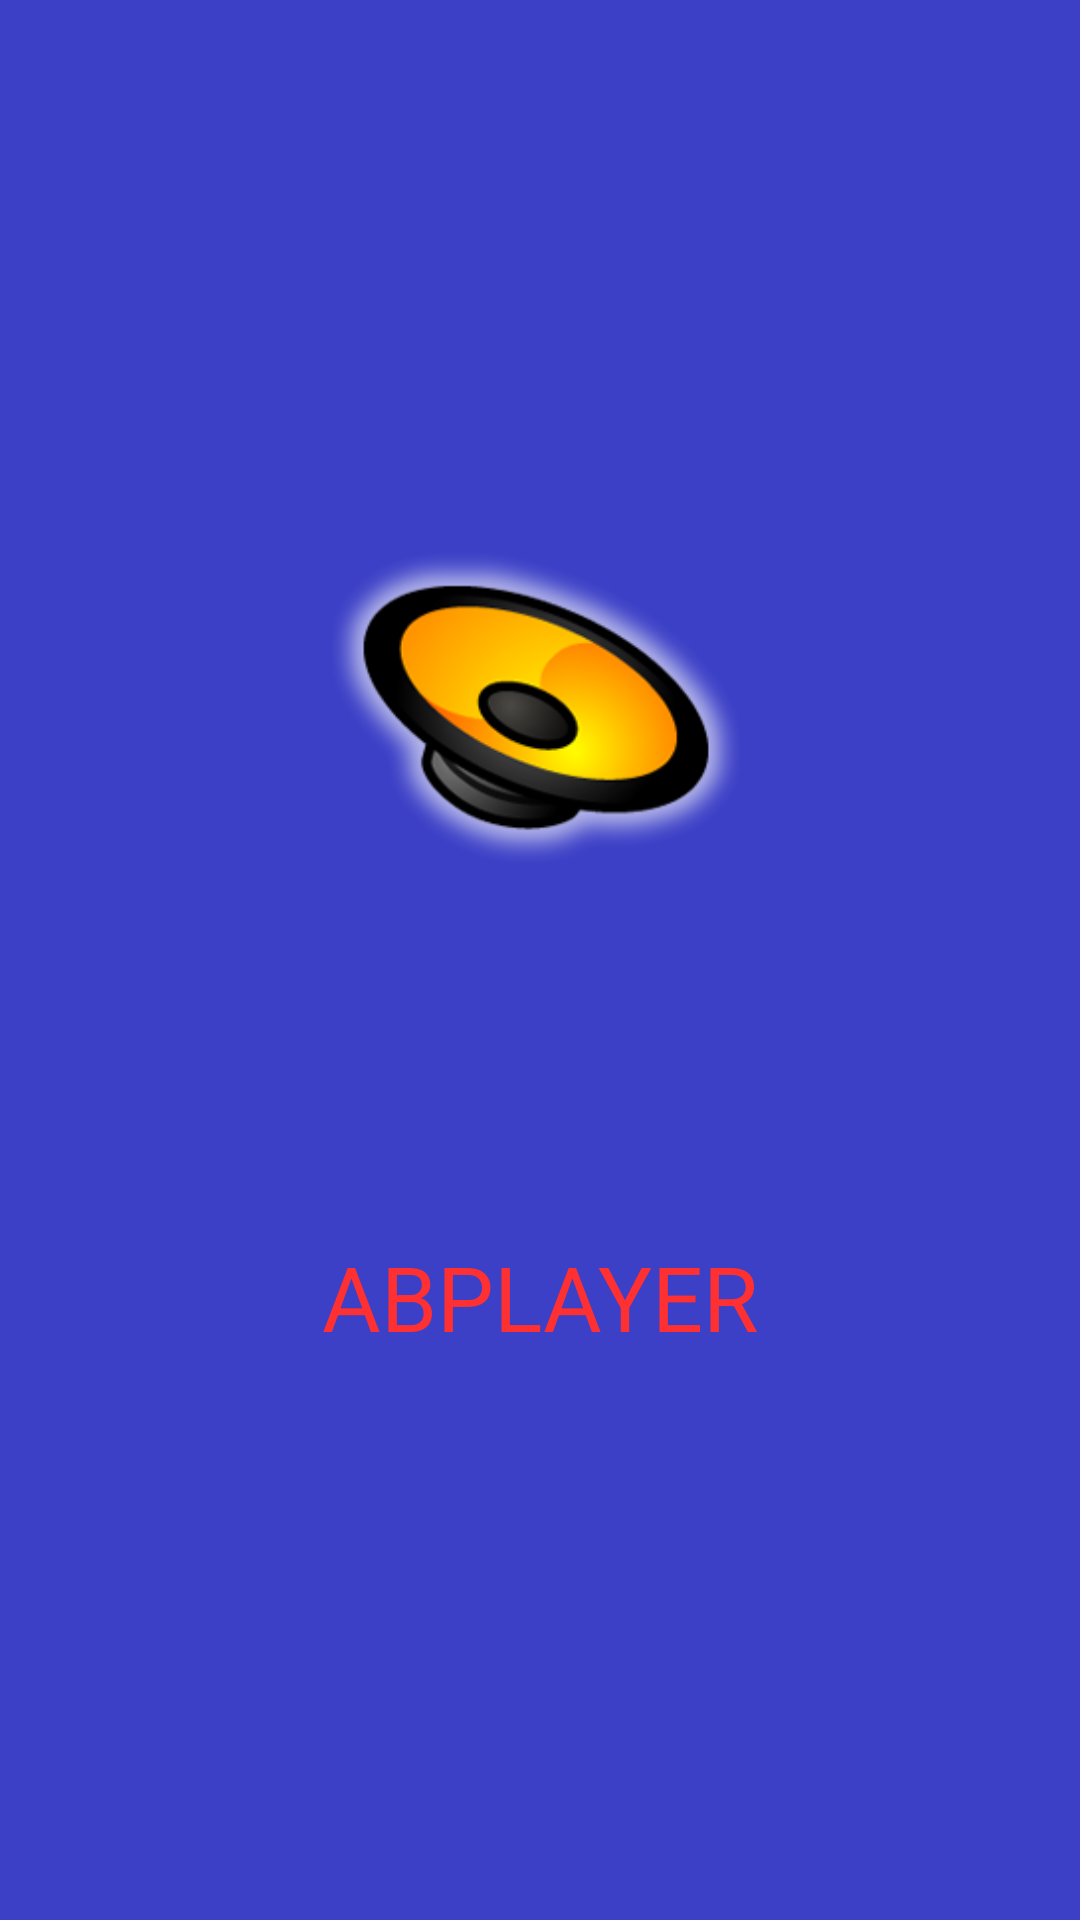

Here is an Android app screen rendered from its layout file. Give the layout XML and the strings, colors and styles it references.
<!-- AndroidManifest.xml: application theme AppName -->
<!-- res/layout/activity_main.xml -->
<?xml version="1.0" encoding="utf-8"?>
<android.support.constraint.ConstraintLayout xmlns:android="http://schemas.android.com/apk/res/android"
    xmlns:app="http://schemas.android.com/apk/res-auto"
    xmlns:tools="http://schemas.android.com/tools"
    android:layout_width="match_parent"
    android:layout_height="match_parent"
    android:background="#3C40C6"
    tools:context=".MainActivity">


    <ImageView
        android:id="@+id/imageView3"
        android:layout_width="198dp"
        android:layout_height="160dp"
        android:layout_marginEnd="8dp"
        android:layout_marginLeft="8dp"
        android:layout_marginRight="8dp"
        android:layout_marginStart="8dp"
        android:layout_marginTop="152dp"
        app:layout_constraintEnd_toEndOf="parent"
        app:layout_constraintStart_toStartOf="parent"
        app:layout_constraintTop_toTopOf="parent"
        app:srcCompat="@drawable/download" />

    <TextView
        android:id="@+id/textView2"
        android:layout_width="wrap_content"
        android:layout_height="37dp"
        android:layout_marginBottom="8dp"
        android:layout_marginEnd="8dp"
        android:layout_marginLeft="8dp"
        android:layout_marginRight="8dp"
        android:layout_marginStart="8dp"
        android:layout_marginTop="40dp"
        android:text="ABPLAYER"
        android:textColor="#FF3031"
        android:textSize="30sp"
        app:layout_constraintBottom_toBottomOf="parent"
        app:layout_constraintEnd_toEndOf="parent"
        app:layout_constraintStart_toStartOf="parent"
        app:layout_constraintTop_toBottomOf="@+id/imageView3"
        app:layout_constraintVertical_bias="0.247" />
</android.support.constraint.ConstraintLayout>
<!-- resources referenced by this layout -->
<resources>
  <!-- drawable download: png bitmap (drawable, 89927 bytes) -->
  <style name="AppName" parent="Theme.AppCompat.Light.NoActionBar">
          
          <item name="colorPrimary">@color/colorPrimary</item>
          <item name="colorPrimaryDark">@color/colorPrimaryDark</item>
          <item name="colorAccent">@color/colorAccent</item>
      </style>
  <color name="colorPrimary">#0c3346</color>
  <color name="colorPrimaryDark">#34515e</color>
  <color name="colorAccent">#8eacbb</color>
</resources>
